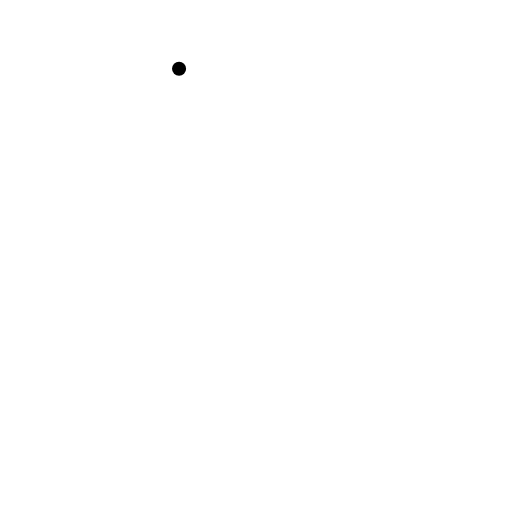
t = 0.00 s
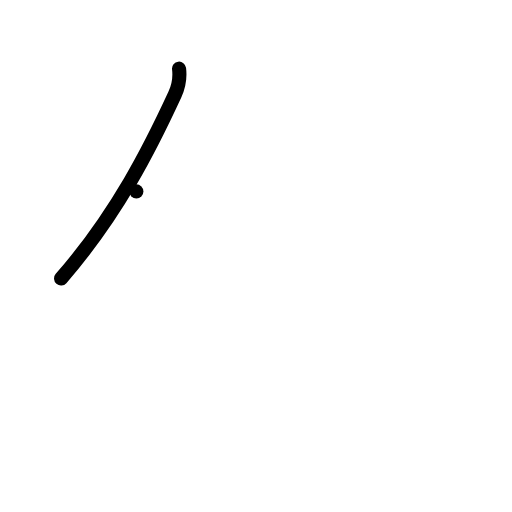
t = 1.00 s
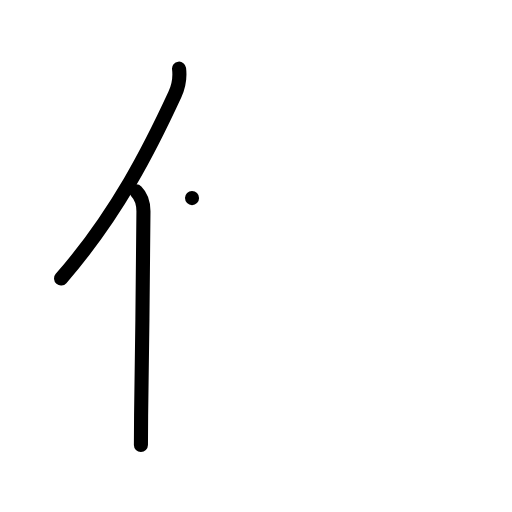
t = 2.00 s
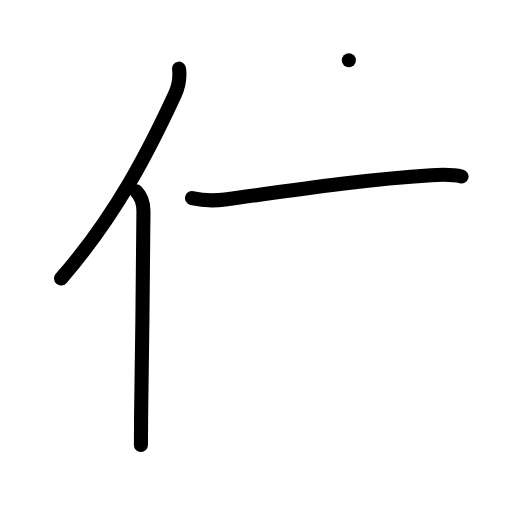
t = 3.00 s
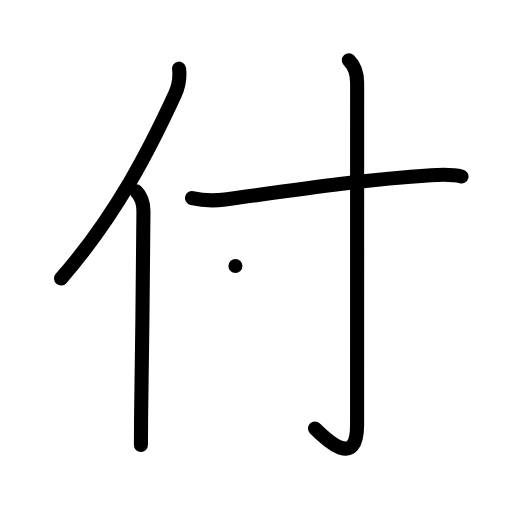
t = 4.00 s
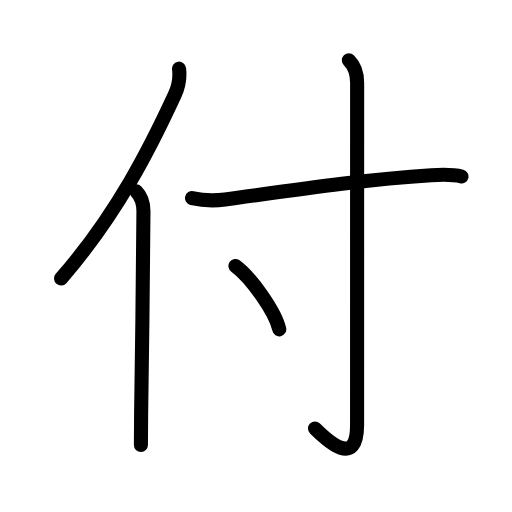
t = 5.00 s

The animated SVG that drew these frames (rendered in a browser with its animation timeline set to each time). Animation: 16 SMIL elements (animate=16); one cycle of 5.00 s.

<?xml version="1.0" encoding="UTF-8"?>
<!--
AniKanjiVG is licensed by CC-BY-SA Paul C. Sommerhoff (https://bitbucket.org/sommerhoff/anikanjivg).
AniKanjiVG uses KanjiVG which is licensed by CC-BY-SA Ulrich Apel (http://kanjivg.tagaini.net).
See also http://creativecommons.org/licenses/by-sa/3.0/
-->
<svg xmlns:kvg='http://kanjivg.tagaini.net' xmlns='http://www.w3.org/2000/svg' width='109' height='109' viewBox='0 0 109 109' style='fill:none;stroke:#000000;stroke-width:3;stroke-linecap:round;stroke-linejoin:round;' id="kvg:kanji_04ed8"><g id="kvg:04ed8" kvg:element="付"><g id="kvg:04ed8-g1" kvg:element="亻" kvg:variant="true" kvg:original="人" kvg:position="left" kvg:radical="general"><path id="kvg:04ed8-s1" kvg:type="㇒" d="M38.12,14.62c0.25,2.06-0.07,3.73-0.89,5.5C32.03,31.39,24.93,45.58,13,59.29"><animate attributeName="d" begin="0.0s" dur="0.5s" from="M38.12,14.62C38.12,14.62,38.12,14.62,38.12,14.62" to="M38.12,14.62c0.25,2.06-0.07,3.73-0.89,5.5" />
<animate attributeName="d" begin="0.5s" dur="0.5s" from="M38.12,14.62c0.25,2.06-0.07,3.73-0.89,5.5c0,0,0,0,0,0,0" to="M38.12,14.62c0.25,2.06-0.07,3.73-0.89,5.5C32.03,31.39,24.93,45.58,13,59.29" />
</path>
<path id="kvg:04ed8-s2" kvg:type="㇑" d="M29.03,40.75c1.05,1.05,1.51,2.38,1.51,4.23c0,10.19-0.36,31.65-0.5,43.4C30.02,91.12,30,93.33,30,94.75"><animate attributeName="d" begin="1.0s" dur="0.3333333333333333s" from="M29.03,40.75C29.03,40.75,29.03,40.75,29.03,40.75" to="M29.03,40.75c1.05,1.05,1.51,2.38,1.51,4.23" />
<animate attributeName="d" begin="1.3333333333333333s" dur="0.3333333333333333s" from="M29.03,40.75c1.05,1.05,1.51,2.38,1.51,4.23c0,0,0,0,0,0,0" to="M29.03,40.75c1.05,1.05,1.51,2.38,1.51,4.23c0,10.19-0.36,31.65-0.5,43.4" />
<animate attributeName="d" begin="1.6666666666666665s" dur="0.3333333333333333s" from="M29.03,40.75c1.05,1.05,1.51,2.38,1.51,4.23c0,10.19-0.36,31.65-0.5,43.4c0,0,0,0,0,0,0" to="M29.03,40.75c1.05,1.05,1.51,2.38,1.51,4.23c0,10.19-0.36,31.65-0.5,43.4C30.02,91.12,30,93.33,30,94.75" />
<animate attributeName="d" begin="0s" dur="1.0s" from="M-100,-100" to="M-100,-100" />
</path>
</g>
<g id="kvg:04ed8-g2" kvg:element="寸" kvg:position="right"><path id="kvg:04ed8-s3" kvg:type="㇐" d="M40.88,42.17c2.46,0.58,5.19,0.55,7.03,0.3c13.46-1.85,28.71-4.22,43.92-5.18c3.05-0.19,4.89-0.12,6.42,0.28"><animate attributeName="d" begin="2.0s" dur="0.3333333333333333s" from="M40.88,42.17C40.88,42.17,40.88,42.17,40.88,42.17" to="M40.88,42.17c2.46,0.58,5.19,0.55,7.03,0.3" />
<animate attributeName="d" begin="2.3333333333333335s" dur="0.3333333333333333s" from="M40.88,42.17c2.46,0.58,5.19,0.55,7.03,0.3c0,0,0,0,0,0,0" to="M40.88,42.17c2.46,0.58,5.19,0.55,7.03,0.3c13.46-1.85,28.71-4.22,43.92-5.18" />
<animate attributeName="d" begin="2.6666666666666665s" dur="0.3333333333333333s" from="M40.88,42.17c2.46,0.58,5.19,0.55,7.03,0.3c13.46-1.85,28.71-4.22,43.92-5.18c0,0,0,0,0,0,0" to="M40.88,42.17c2.46,0.58,5.19,0.55,7.03,0.3c13.46-1.85,28.71-4.22,43.92-5.18c3.05-0.19,4.89-0.12,6.42,0.28" />
<animate attributeName="d" begin="0s" dur="2.0s" from="M-100,-100" to="M-100,-100" />
</path>
<path id="kvg:04ed8-s4" kvg:type="㇚" d="M74.27,12.83c1.2,1.2,1.76,2.92,1.76,4.77c0,14.52-0.01,67.91-0.01,72.87c0,9.28-6.27,3.41-8.96,0.75"><animate attributeName="d" begin="3.0s" dur="0.3333333333333333s" from="M74.27,12.83C74.27,12.83,74.27,12.83,74.27,12.83" to="M74.27,12.83c1.2,1.2,1.76,2.92,1.76,4.77" />
<animate attributeName="d" begin="3.3333333333333335s" dur="0.3333333333333333s" from="M74.27,12.83c1.2,1.2,1.76,2.92,1.76,4.77c0,0,0,0,0,0,0" to="M74.27,12.83c1.2,1.2,1.76,2.92,1.76,4.77c0,14.52-0.01,67.91-0.01,72.87" />
<animate attributeName="d" begin="3.6666666666666665s" dur="0.3333333333333333s" from="M74.27,12.83c1.2,1.2,1.76,2.92,1.76,4.77c0,14.52-0.01,67.91-0.01,72.87c0,0,0,0,0,0,0" to="M74.27,12.83c1.2,1.2,1.76,2.92,1.76,4.77c0,14.52-0.01,67.91-0.01,72.87c0,9.28-6.27,3.41-8.96,0.75" />
<animate attributeName="d" begin="0s" dur="3.0s" from="M-100,-100" to="M-100,-100" />
</path>
<path id="kvg:04ed8-s5" kvg:type="㇔" d="M50.12,56.62c3.29,2.38,8.51,9.79,9.33,13.49"><animate attributeName="d" begin="4.0s" dur="1.0s" from="M50.12,56.62C50.12,56.62,50.12,56.62,50.12,56.62" to="M50.12,56.62c3.29,2.38,8.51,9.79,9.33,13.49" />
<animate attributeName="d" begin="0s" dur="4.0s" from="M-100,-100" to="M-100,-100" />
</path>
</g>
</g>
</svg>
